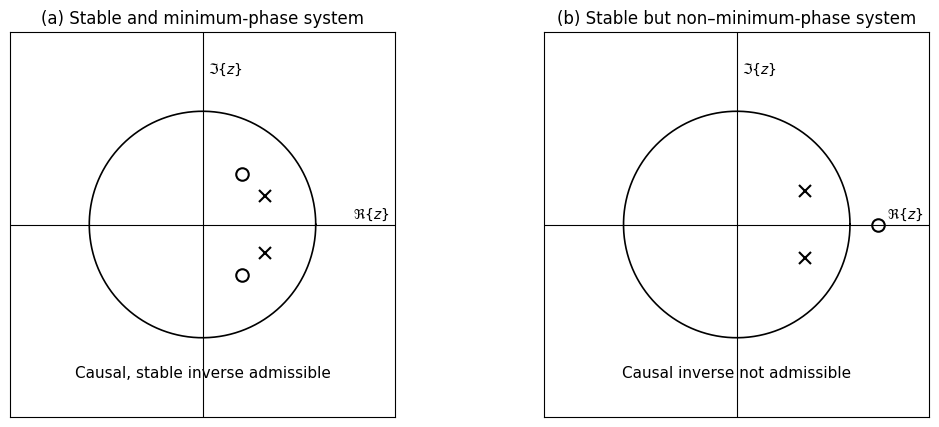

This chart was generated by the following Python code:
#!/usr/bin/env python3
# -*- coding: utf-8 -*-
"""
Figure 2 — Causality and stability constraints in the pole–zero domain
Refined journal-style version (GJI), with safe label margins.
"""

import numpy as np
import matplotlib.pyplot as plt

# ----------------------------
# Global style
# ----------------------------
plt.rcParams.update({
    "font.family": "DejaVu Sans",
    "font.size": 11
})

fig, axes = plt.subplots(1, 2, figsize=(12, 5))
plt.subplots_adjust(wspace=0.35)

# ----------------------------
# Helper function
# ----------------------------
def draw_zplane(ax, poles, zeros, title, footer,
                lim=1.7, label_pos=1.33):
    """
    Draw a conceptual z-plane:
    - unit circle
    - axes
    - poles (x) and zeros (o)
    - internal axis labels placed safely within bounds
    """
    theta = np.linspace(0, 2*np.pi, 400)

    # Unit circle |z|=1
    ax.plot(np.cos(theta), np.sin(theta), 'k-', linewidth=1.2)

    # Axes
    ax.axhline(0, color='k', linewidth=0.8)
    ax.axvline(0, color='k', linewidth=0.8)

    # Poles and zeros
    if len(poles) > 0:
        ax.plot(np.real(poles), np.imag(poles),
                'kx', markersize=9, markeredgewidth=1.5)
    if len(zeros) > 0:
        ax.plot(np.real(zeros), np.imag(zeros),
                'ko', markersize=9, fillstyle='none', markeredgewidth=1.5)

    # Limits and aspect
    ax.set_aspect('equal', 'box')
    ax.set_xlim(-lim, lim)
    ax.set_ylim(-lim, lim)

    # No ticks (clean journal style)
    ax.set_xticks([])
    ax.set_yticks([])

    ax.set_title(title, fontsize=12)

    # Axis labels (moved inward to avoid border overlap)
    ax.text(label_pos, 0.05, r'$\Re\{z\}$', fontsize=10)
    ax.text(0.05, label_pos, r'$\Im\{z\}$', fontsize=10)

    # Footer statement (technical)
    ax.text(0, -1.35, footer, ha="center", fontsize=11)

# ----------------------------
# Panel (a): minimum-phase
# ----------------------------
poles_min = np.array([0.55 + 0.25j, 0.55 - 0.25j])
zeros_min = np.array([0.35 + 0.45j, 0.35 - 0.45j])

draw_zplane(
    axes[0],
    poles=poles_min,
    zeros=zeros_min,
    title="(a) Stable and minimum-phase system",
    footer="Causal, stable inverse admissible",
    lim=1.7,
    label_pos=1.33
)

# ----------------------------
# Panel (b): non–minimum-phase
# ----------------------------
poles_nonmin = np.array([0.6 + 0.3j, 0.6 - 0.3j])
zeros_nonmin = np.array([1.25 + 0.0j])

draw_zplane(
    axes[1],
    poles=poles_nonmin,
    zeros=zeros_nonmin,
    title="(b) Stable but non–minimum-phase system",
    footer="Causal inverse not admissible",
    lim=1.7,
    label_pos=1.33
)

# ----------------------------
# Save
# ----------------------------
fig.savefig("Fig02_pole_zero_causality_constraints.png",
            dpi=300, bbox_inches="tight")
fig.savefig("Fig02_pole_zero_causality_constraints.pdf",
            bbox_inches="tight")
